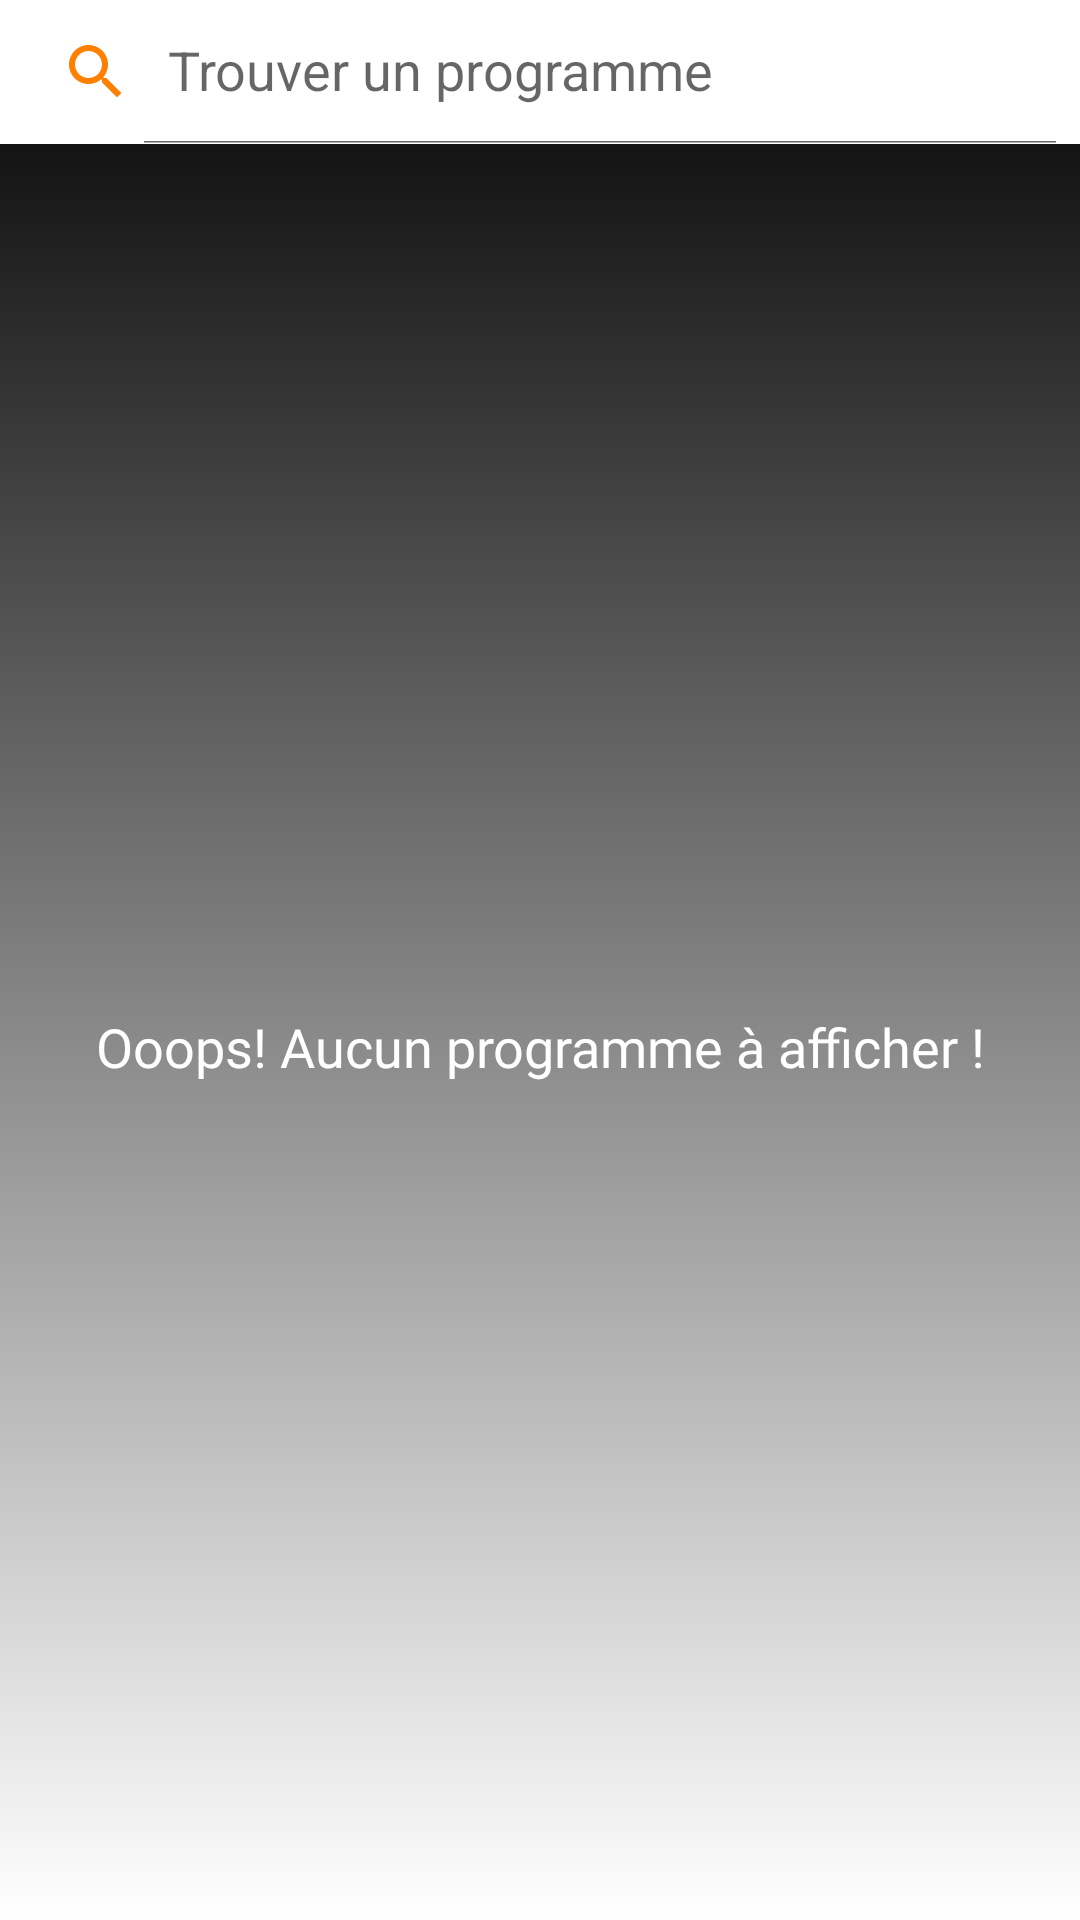

Reconstruct the res/layout file that produces this screen, plus the resources it refers to.
<!-- AndroidManifest.xml: application theme AppTheme -->
<!-- res/layout/fragment_programs.xml -->
<?xml version="1.0" encoding="utf-8"?>
<RelativeLayout xmlns:android="http://schemas.android.com/apk/res/android"
    xmlns:tools="http://schemas.android.com/tools"
    android:layout_width="match_parent"
    android:layout_height="match_parent"
    xmlns:app="http://schemas.android.com/apk/res-auto"
    tools:context=".ui.view.program.ProgramsFragment"
    android:background="@drawable/gradient_bg">


    <androidx.appcompat.widget.SearchView
        android:id="@+id/search_view"
        android:layout_width="match_parent"
        android:layout_height="wrap_content"
        android:background="@android:color/white"
        android:focusable="false"
        app:closeIcon="@drawable/ic_close_black_24dp"
        app:defaultQueryHint="@string/search"
        app:iconifiedByDefault="false"
        app:searchIcon="@drawable/ic_search_black_24dp" />

    <include
        android:id="@+id/layout"
        layout="@layout/content_layout"
        android:layout_width="match_parent"
        android:layout_height="match_parent"
        android:layout_marginTop="10dp"
        android:layout_below="@+id/search_view"/>

</RelativeLayout>
<!-- res/layout/content_layout.xml (included above) -->
<?xml version="1.0" encoding="utf-8"?>
<RelativeLayout xmlns:android="http://schemas.android.com/apk/res/android"
    android:layout_width="match_parent"
    android:layout_height="match_parent">

    <androidx.recyclerview.widget.RecyclerView
        android:id="@+id/recycle_view"
        android:layout_width="match_parent"
        android:layout_height="wrap_content"
        android:visibility="gone"/>

    <androidx.appcompat.widget.AppCompatTextView
        android:id="@+id/emty_text_view"
        android:layout_width="wrap_content"
        android:layout_height="wrap_content"
        android:layout_centerInParent="true"
        android:text="@string/empty_list"
        android:visibility="visible"
        android:textColor="@android:color/white"
        android:fontFamily="@font/oswald_light"
        android:gravity="center"
        android:textSize="18sp"/>

    <ProgressBar
        android:id="@+id/progressBar"
        android:layout_width="wrap_content"
        android:layout_height="wrap_content"
        android:layout_centerInParent="true"
        android:visibility="gone"/>

</RelativeLayout>
<!-- resources referenced by this layout -->
<resources>
  <!-- drawable gradient_bg (drawable) -->
  <?xml version="1.0" encoding="utf-8"?>
  <shape android:shape="rectangle"
      xmlns:android="http://schemas.android.com/apk/res/android">
      <gradient
          android:startColor="#00ffffff"
          android:endColor="#ffffff"
          android:angle="-90"/>
  </shape>
  <!-- drawable ic_close_black_24dp (drawable) -->
  <vector android:height="24dp"
      android:tint="#FF7F00"
      android:viewportHeight="24.0"
      android:viewportWidth="24.0"
      android:width="24dp"
      xmlns:android="http://schemas.android.com/apk/res/android">
      <path
          android:fillColor="#FF000000"
          android:pathData="M19,6.41L17.59,5 12,10.59 6.41,5 5,6.41 10.59,12 5,17.59 6.41,19 12,13.41 17.59,19 19,17.59 13.41,12z" />
  </vector>
  <!-- drawable ic_search_black_24dp (drawable) -->
  <vector android:height="24dp"
      android:tint="#FF7F00"
      android:viewportHeight="24.0"
      android:viewportWidth="24.0"
      android:width="24dp"
      xmlns:android="http://schemas.android.com/apk/res/android">
      <path
          android:fillColor="#FF000000"
          android:pathData="M15.5,14h-0.79l-0.28,-0.27C15.41,12.59 16,11.11 16,9.5 16,5.91 13.09,3 9.5,3S3,5.91 3,9.5 5.91,16 9.5,16c1.61,0 3.09,-0.59 4.23,-1.57l0.27,0.28v0.79l5,4.99L20.49,19l-4.99,-5zM9.5,14C7.01,14 5,11.99 5,9.5S7.01,5 9.5,5 14,7.01 14,9.5 11.99,14 9.5,14z" />
  </vector>
  <string name="empty_list">Ooops! Aucun programme à afficher !</string>
  <string name="search">Trouver un programme</string>
  <style name="AppTheme" parent="Theme.AppCompat.Light.NoActionBar">
          
          <item name="colorPrimary">@color/colorPrimary</item>
          <item name="colorPrimaryDark">@color/colorPrimaryDark</item>
          <item name="colorAccent">@color/colorAccent</item>
  
          <item name="android:windowBackground">@android:color/black</item>
          <item name="windowActionBar">false</item>
          <item name="android:windowFullscreen">true</item>
          <item name="android:windowContentOverlay">@null</item>
          <item name="windowNoTitle">true</item>
  
      </style>
  <color name="colorPrimary">#6200EE</color>
  <color name="colorPrimaryDark">#3700B3</color>
  <color name="colorAccent">#ff7f00</color>
</resources>
